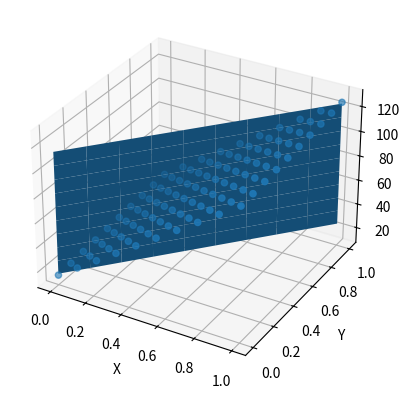

Write Python code to recreate this figure.
import numpy as np
import matplotlib.pyplot as plt
from mpl_toolkits.mplot3d import Axes3D


def random_linear(theta):
    def f(x):
        return theta.dot(x) + np.random.uniform(-20, 20)
    return f


def cost(theta, x, y):
    return np.sum(np.square(theta.dot(x) - y)) / (2 * x.shape[1])


def gradient_descent(theta, x, y, learning_rate):
    next = learning_rate / x.shape[1] * np.matmul(theta.dot(x) - y, x.T)
    return theta - next


theta = np.array([[10, 100, 10]])
f = random_linear(theta)

xs = (
    np.ones(100),
    np.repeat(np.arange(0, 10), 10) / 9,
    np.tile(np.arange(0, 10), 10) / 9,
)
input = np.array(xs)
y = f(input)

candidate = np.array([np.random.uniform(-1, 1, 3)])
for i in range(0, 5000):
    candidate = gradient_descent(candidate, input, y, 0.01)
print(cost(candidate, input, y), candidate)

fig = plt.figure()
ax = fig.add_subplot(111, projection='3d')
ax.scatter(xs[1], xs[2], y)
z = np.array([
    [
        candidate.dot([1, x / 9, y / 9])[0]
        for y in range(0, 10)
    ]
    for x in range(0, 10)
])
ax.plot_surface(
    np.arange(0, 10) / 9,
    np.arange(0, 10) / 9,
    z
)
ax.set_xlabel('X')
ax.set_ylabel('Y')
ax.set_zlabel('Z')
plt.show()
